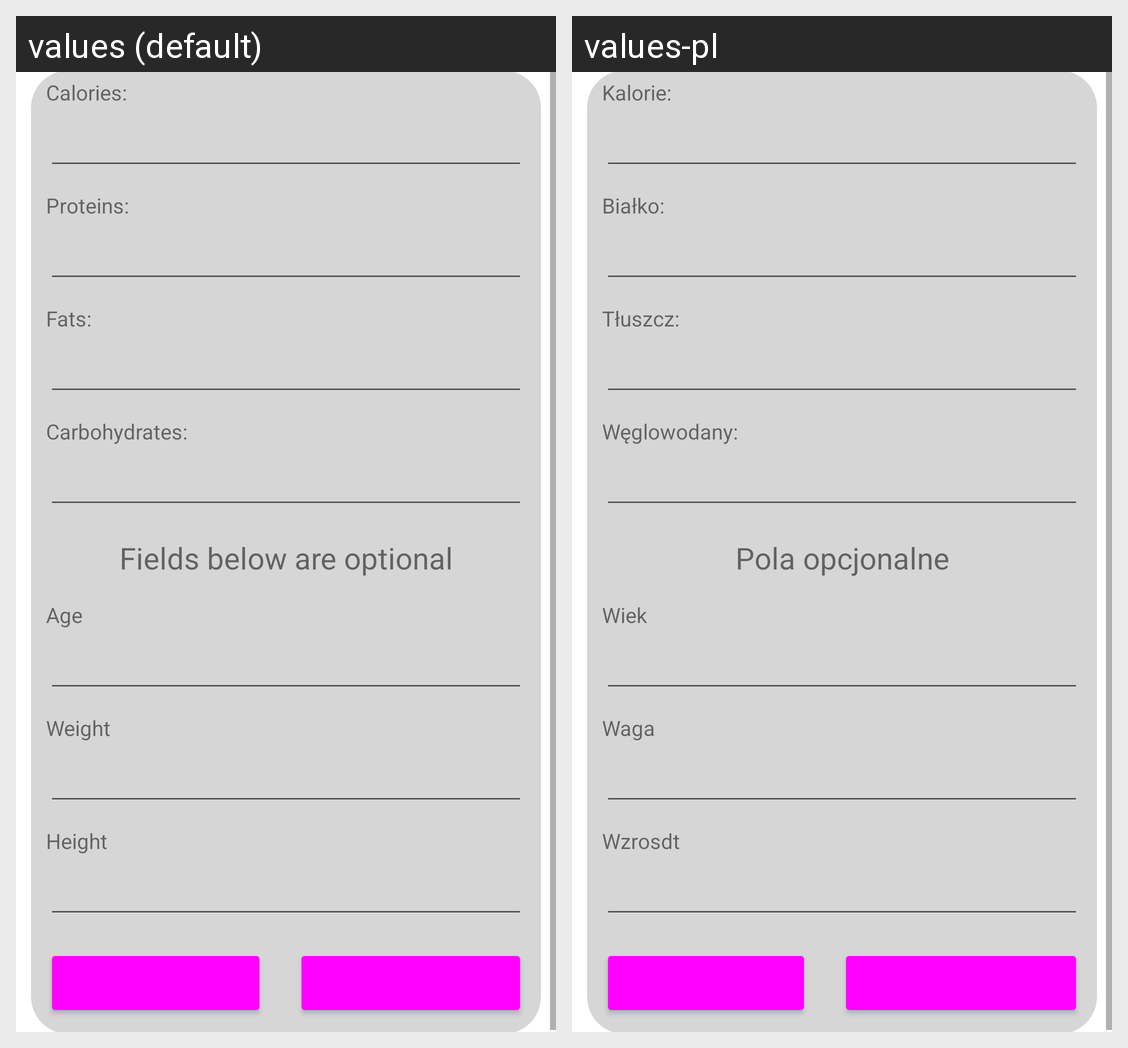

The same Android screen rendered under two of its app's locales, left to right. List the strings drawn on it with the default value and each locale's translation.
Android screen res/layout/activity_manually_add_daily_requirements.xml rendered under 2 locales, left to right: values (default), values-pl. Device: Nexus 5 (rendered at 1080×1920; each locale shown at half size, 540×960, under a caption strip naming it); theme Theme.Application.
Strings drawn on this screen, with the default value and each locale's value (text and hints the layout hard-codes, and strings that could not be matched under every locale, appear in the picture but are not listed):

calories
  values: Calories:
  values-pl: Kalorie:

proteins
  values: Proteins:
  values-pl: Białko:

fats
  values: Fats:
  values-pl: Tłuszcz:

carbohydrates
  values: Carbohydrates:
  values-pl: Węglowodany:

FieldsNotRequired
  values: Fields below are optional
  values-pl: Pola opcjonalne

AgeText
  values: Age
  values-pl: Wiek

WeightText
  values: Weight
  values-pl: Waga

HeightText
  values: Height
  values-pl: Wzrosdt
